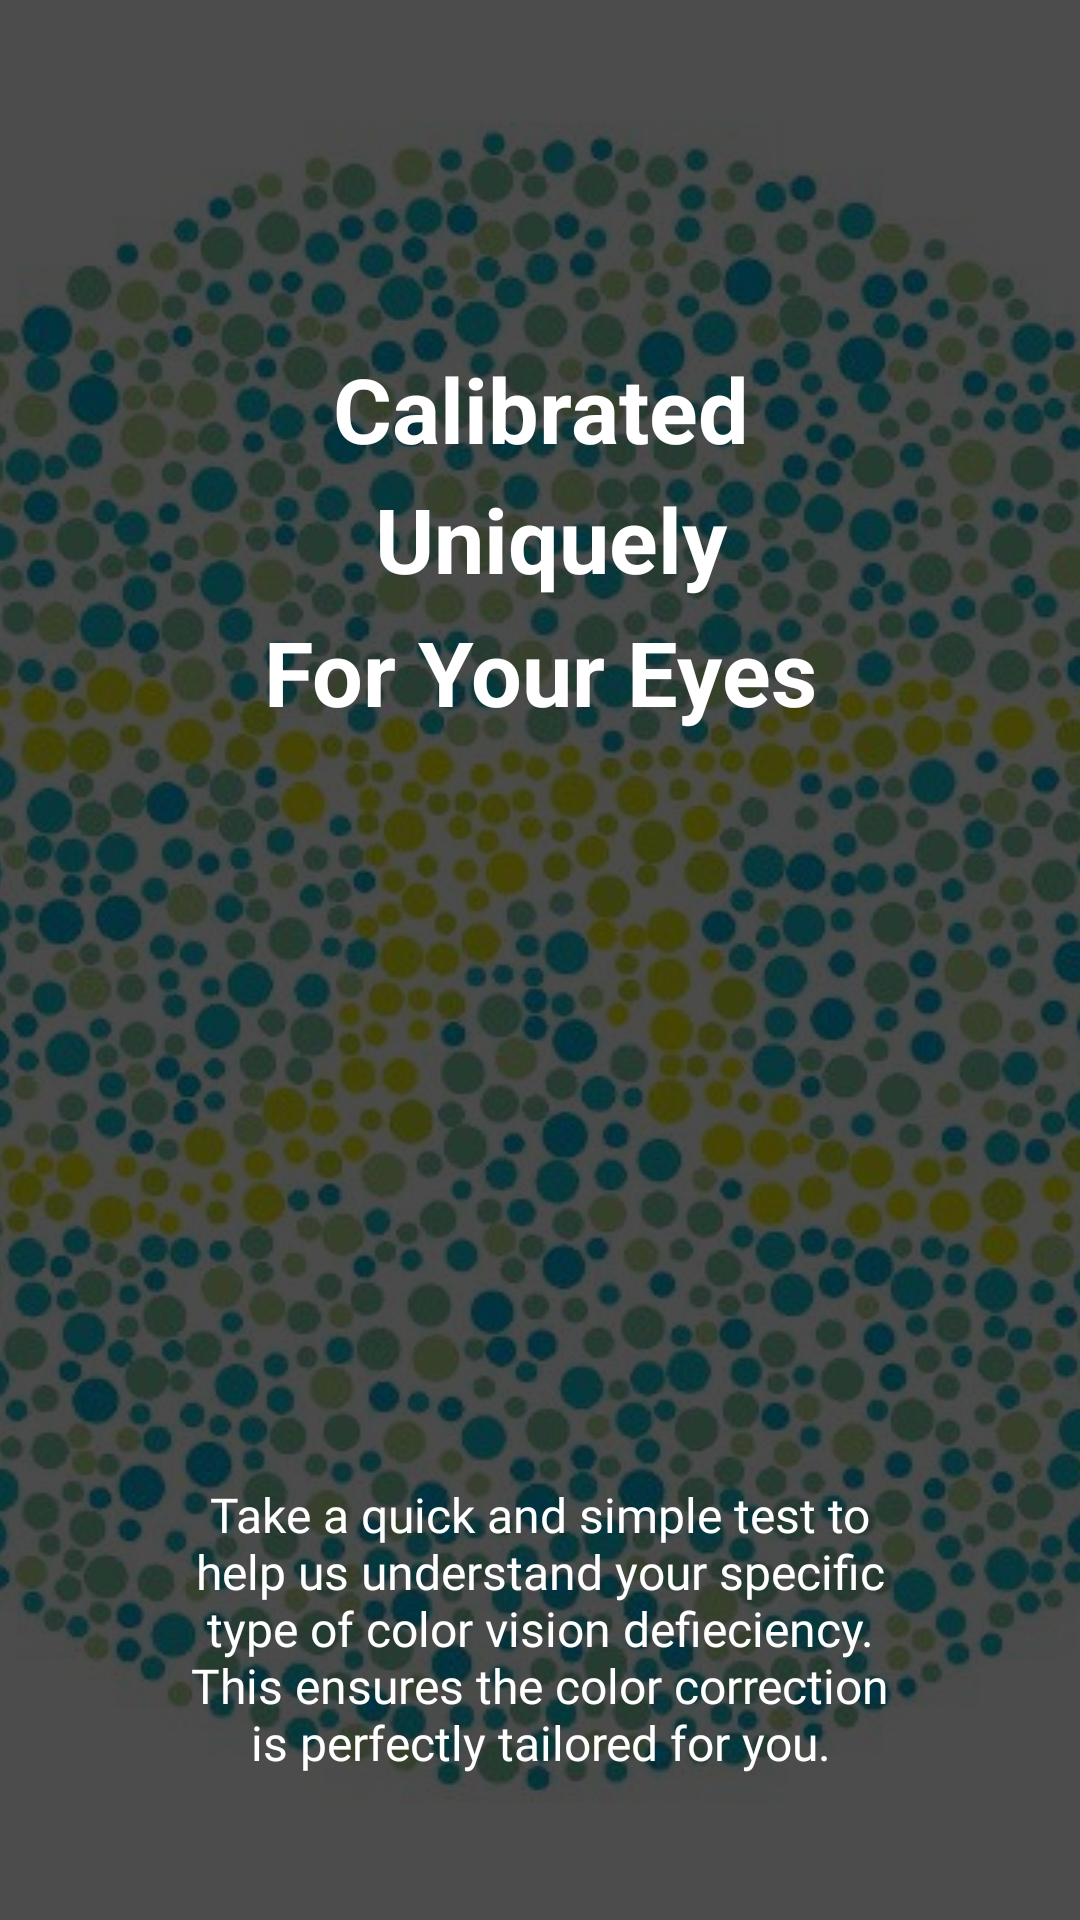

Layout XML and referenced resources for this Android screen:
<!-- AndroidManifest.xml: application theme Theme.Spectra -->
<!-- res/layout/slider2.xml -->
<?xml version="1.0" encoding="utf-8"?>
<FrameLayout xmlns:android="http://schemas.android.com/apk/res/android"
    android:layout_width="match_parent"
    android:layout_height="match_parent">

    <ImageView
        android:layout_width="wrap_content"
        android:layout_height="wrap_content"
        android:scaleType="center"
        android:src="@drawable/slide2" />

    <View
        android:layout_width="match_parent"
        android:layout_height="match_parent"
        android:background="#B3000000" />

    
    <LinearLayout
        android:orientation="vertical"
        android:layout_width="match_parent"
        android:layout_height="match_parent"
        android:padding="16dp">

        <TextView
            android:id="@+id/tv_slide2"
            android:layout_width="match_parent"
            android:layout_height="wrap_content"
            android:layout_marginTop="100dp"
            android:gravity="center"
            android:text="Calibrated"
            android:textStyle="bold"
            android:textColor="@color/white"
            android:textSize="30sp" />

        <TextView
            android:layout_width="match_parent"
            android:layout_height="wrap_content"
            android:layout_marginTop="3dp"
            android:gravity="center"
            android:text=" Uniquely"
            android:textColor="@color/white"
            android:textSize="30sp"
            android:textStyle="bold" />

        <TextView
            android:layout_width="match_parent"
            android:layout_height="wrap_content"
            android:layout_marginTop="4dp"
            android:gravity="center"
            android:text="For Your Eyes"
            android:textColor="@color/white"
            android:textSize="30sp"
            android:textStyle="bold"/>

        <TextView
            android:layout_width="match_parent"
            android:layout_height="wrap_content"
            android:layout_marginTop="250dp"
            android:layout_marginStart="40dp"
            android:layout_marginEnd="40dp"
            android:gravity="center"
            android:fontFamily="@font/poppins"
            android:text="Take a quick and simple test to help us understand your specific type of color vision defieciency. This ensures the color correction is perfectly tailored for you."
            android:textColor="@color/white"
            android:textSize="16sp"/>
    </LinearLayout>

</FrameLayout>
<!-- resources referenced by this layout -->
<resources>
  <color name="white">#FFFFFFFF</color>
  <!-- drawable slide2: jpg bitmap (drawable, 85159 bytes) -->
  <style name="Theme.Spectra" parent="Base.Theme.Spectra" />
  <style name="Base.Theme.Spectra" parent="Theme.Material3.DayNight.NoActionBar">
          
          
      </style>
</resources>
